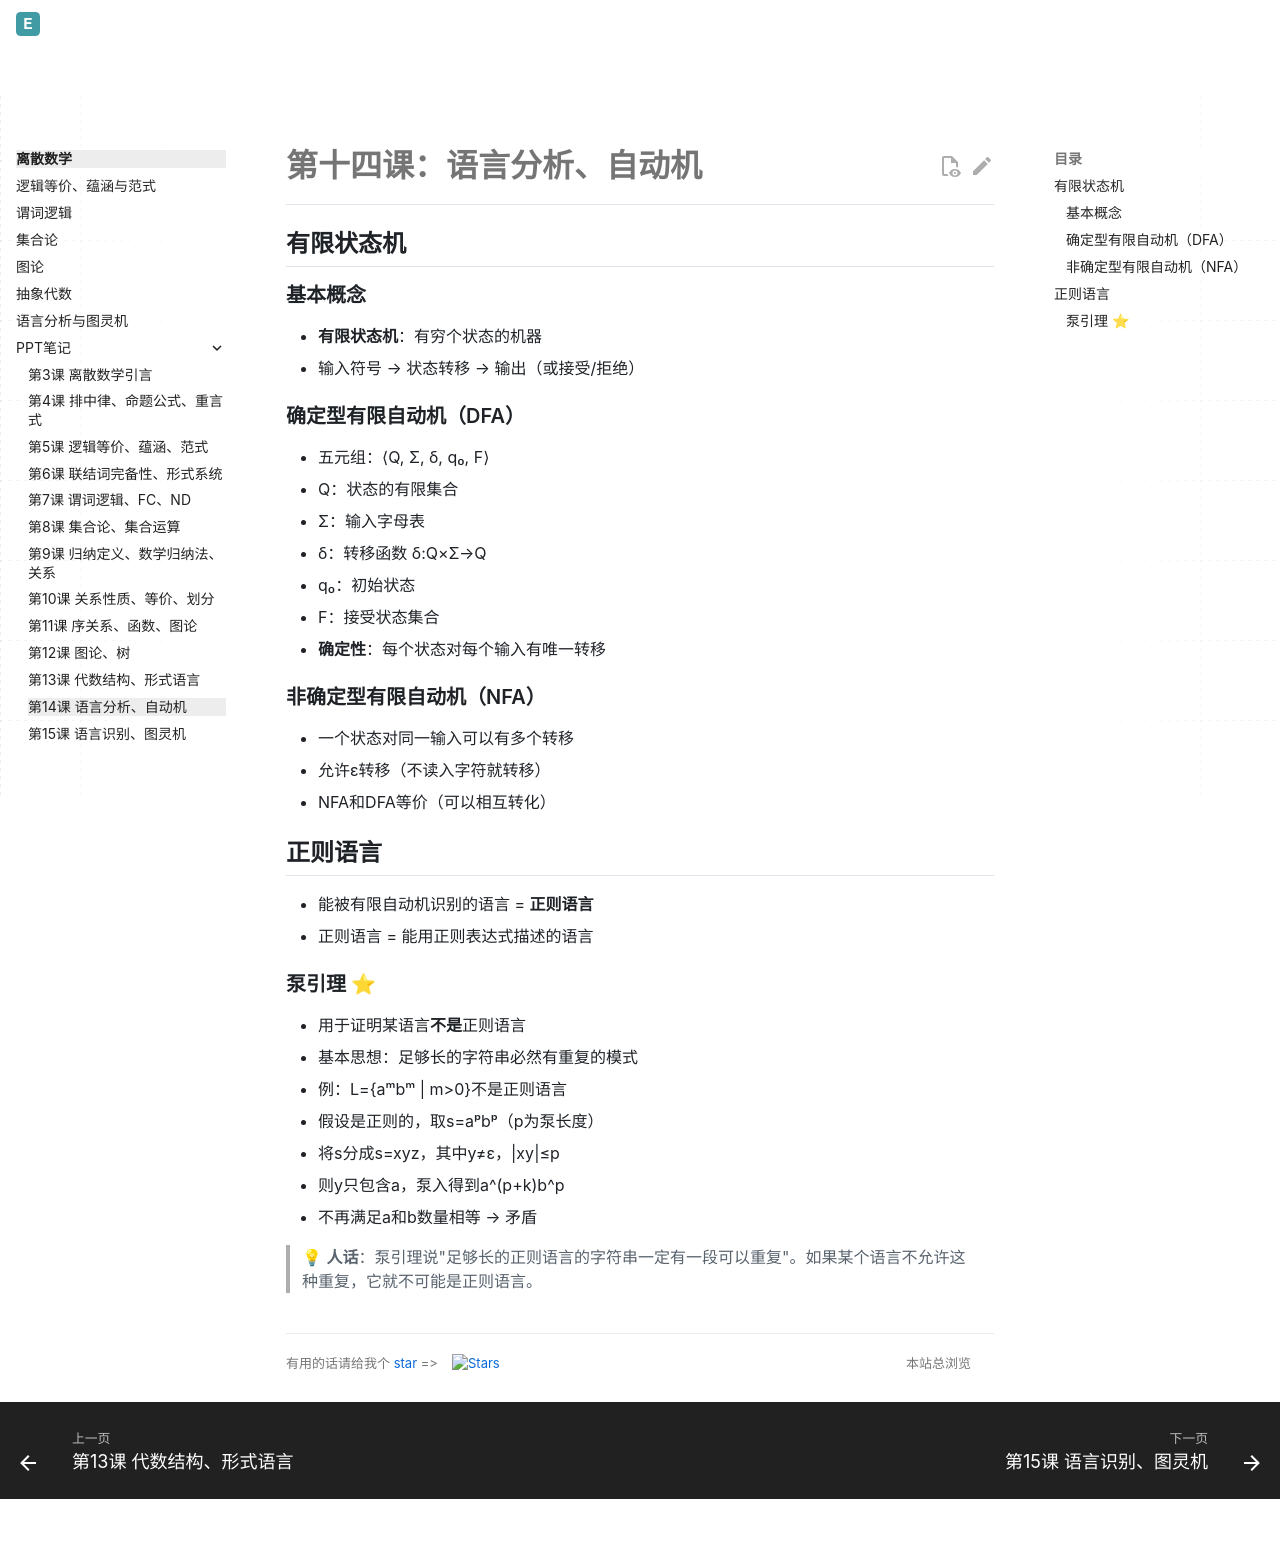

repository: Evelina-IS/Evelina_personal_web · page: discrete-math/ppt-notes/第十四课_语言分析_自动机/index.html · generator: mkdocs

# 第十四课：语言分析、自动机

## 有限状态机

### 基本概念
- **有限状态机**：有穷个状态的机器
- 输入符号 → 状态转移 → 输出（或接受/拒绝）

### 确定型有限自动机（DFA）
- 五元组：⟨Q, Σ, δ, q₀, F⟩
  - Q：状态的有限集合
  - Σ：输入字母表
  - δ：转移函数 δ:Q×Σ→Q
  - q₀：初始状态
  - F：接受状态集合
- **确定性**：每个状态对每个输入有唯一转移

### 非确定型有限自动机（NFA）
- 一个状态对同一输入可以有多个转移
- 允许ε转移（不读入字符就转移）
- NFA和DFA等价（可以相互转化）

## 正则语言
- 能被有限自动机识别的语言 = **正则语言**
- 正则语言 = 能用正则表达式描述的语言

### 泵引理 ⭐
- 用于证明某语言**不是**正则语言
- 基本思想：足够长的字符串必然有重复的模式
- 例：L={aᵐbᵐ | m>0}不是正则语言
  - 假设是正则的，取s=aᵖbᵖ（p为泵长度）
  - 将s分成s=xyz，其中y≠ε，|xy|≤p
  - 则y只包含a，泵入得到a^(p+k)b^p
  - 不再满足a和b数量相等 → 矛盾

> 💡 **人话**：泵引理说"足够长的正则语言的字符串一定有一段可以重复"。如果某个语言不允许这种重复，它就不可能是正则语言。
